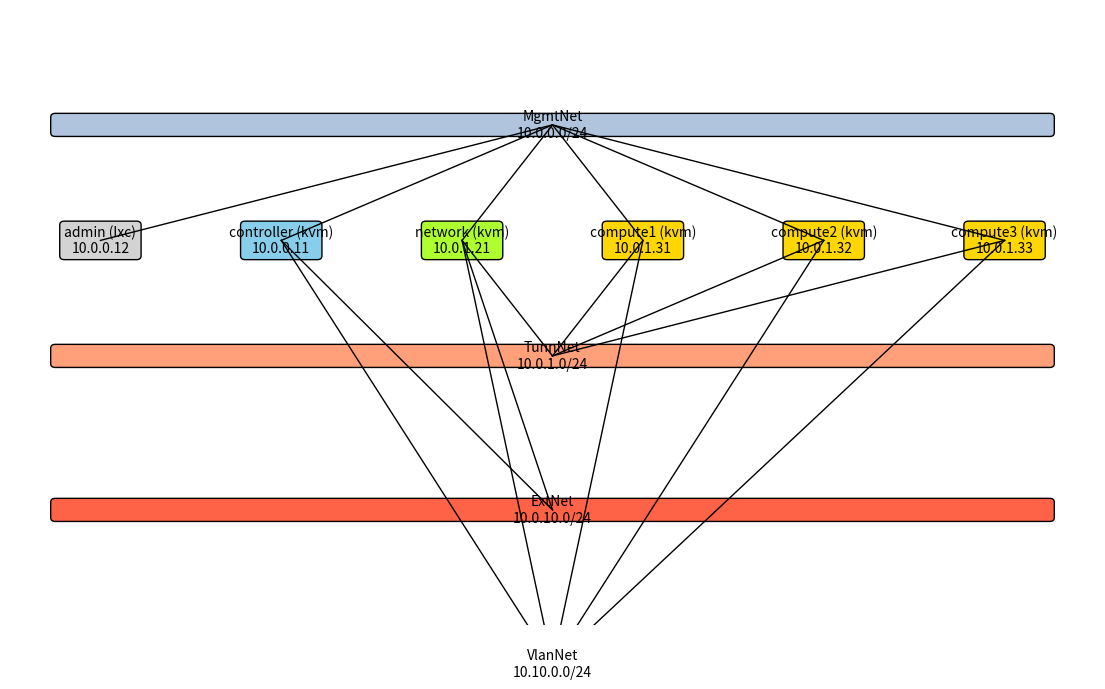

The matplotlib source for this figure:
import matplotlib.pyplot as plt
import matplotlib.patches as patches

# Create figure and axes
fig, ax = plt.subplots(figsize=(14, 8))

# Define nodes with their positions and colors
nodes = {
    'admin': {'pos': (1, 5), 'color': '#D3D3D3', 'label': 'admin (lxc)\n10.0.0.12'},
    'controller': {'pos': (3, 5), 'color': '#87CEEB', 'label': 'controller (kvm)\n10.0.0.11'},
    'network': {'pos': (5, 5), 'color': '#ADFF2F', 'label': 'network (kvm)\n10.0.1.21'},
    'compute1': {'pos': (7, 5), 'color': '#FFD700', 'label': 'compute1 (kvm)\n10.0.1.31'},
    'compute2': {'pos': (9, 5), 'color': '#FFD700', 'label': 'compute2 (kvm)\n10.0.1.32'},
    'compute3': {'pos': (11, 5), 'color': '#FFD700', 'label': 'compute3 (kvm)\n10.0.1.33'}
}

# Define networks with their positions and colors
networks = {
    'MgmtNet': {'pos': (6, 6.5), 'color': '#B0C4DE', 'label': 'MgmtNet\n10.0.0.0/24'},
    'TunnNet': {'pos': (6, 3.5), 'color': '#FFA07A', 'label': 'TunnNet\n10.0.1.0/24'},
    'ExtNet': {'pos': (6, 1.5), 'color': '#FF6347', 'label': 'ExtNet\n10.0.10.0/24'},
    'VlanNet': {'pos': (6, -0.5), 'color': '#9370DB', 'label': 'VlanNet\n10.10.0.0/24'}
}

# Draw nodes
for node, details in nodes.items():
    ax.add_patch(patches.FancyBboxPatch((details['pos'][0] - 0.4, details['pos'][1] - 0.2), 0.8, 0.4, boxstyle="round,pad=0.05",
                                        edgecolor='black', facecolor=details['color']))
    ax.text(details['pos'][0], details['pos'][1], details['label'], 
            horizontalalignment='center', verticalalignment='center', fontsize=10)

# Draw networks as horizontal lines
for net, details in networks.items():
    ax.add_patch(patches.FancyBboxPatch((0.5, details['pos'][1] - 0.1), 11, 0.2, boxstyle="round,pad=0.05",
                                        edgecolor='black', facecolor=details['color']))
    ax.text(details['pos'][0], details['pos'][1], details['label'], 
            horizontalalignment='center', verticalalignment='center', fontsize=10)

# Draw connections
connections = [
    ('admin', 'MgmtNet'),
    ('controller', 'MgmtNet'),
    ('network', 'MgmtNet'),
    ('compute1', 'MgmtNet'),
    ('compute2', 'MgmtNet'),
    ('compute3', 'MgmtNet'),
    ('network', 'TunnNet'),
    ('compute1', 'TunnNet'),
    ('compute2', 'TunnNet'),
    ('compute3', 'TunnNet'),
    ('controller', 'ExtNet'),
    ('network', 'ExtNet'),
    ('controller', 'VlanNet'),
    ('network', 'VlanNet'),
    ('compute1', 'VlanNet'),
    ('compute2', 'VlanNet'),
    ('compute3', 'VlanNet')
]

for start, end in connections:
    start_pos = nodes[start]['pos']
    end_pos = networks[end]['pos']
    ax.plot([start_pos[0], end_pos[0]], [start_pos[1], end_pos[1]], 'k-', lw=1)

# Set limits and hide axes
ax.set_xlim(0, 12)
ax.set_ylim(0, 8)
ax.axis('off')

# Save the diagram as an image
plt.savefig("./mi_escenario_diagrama_mejorado.png")
plt.show()

